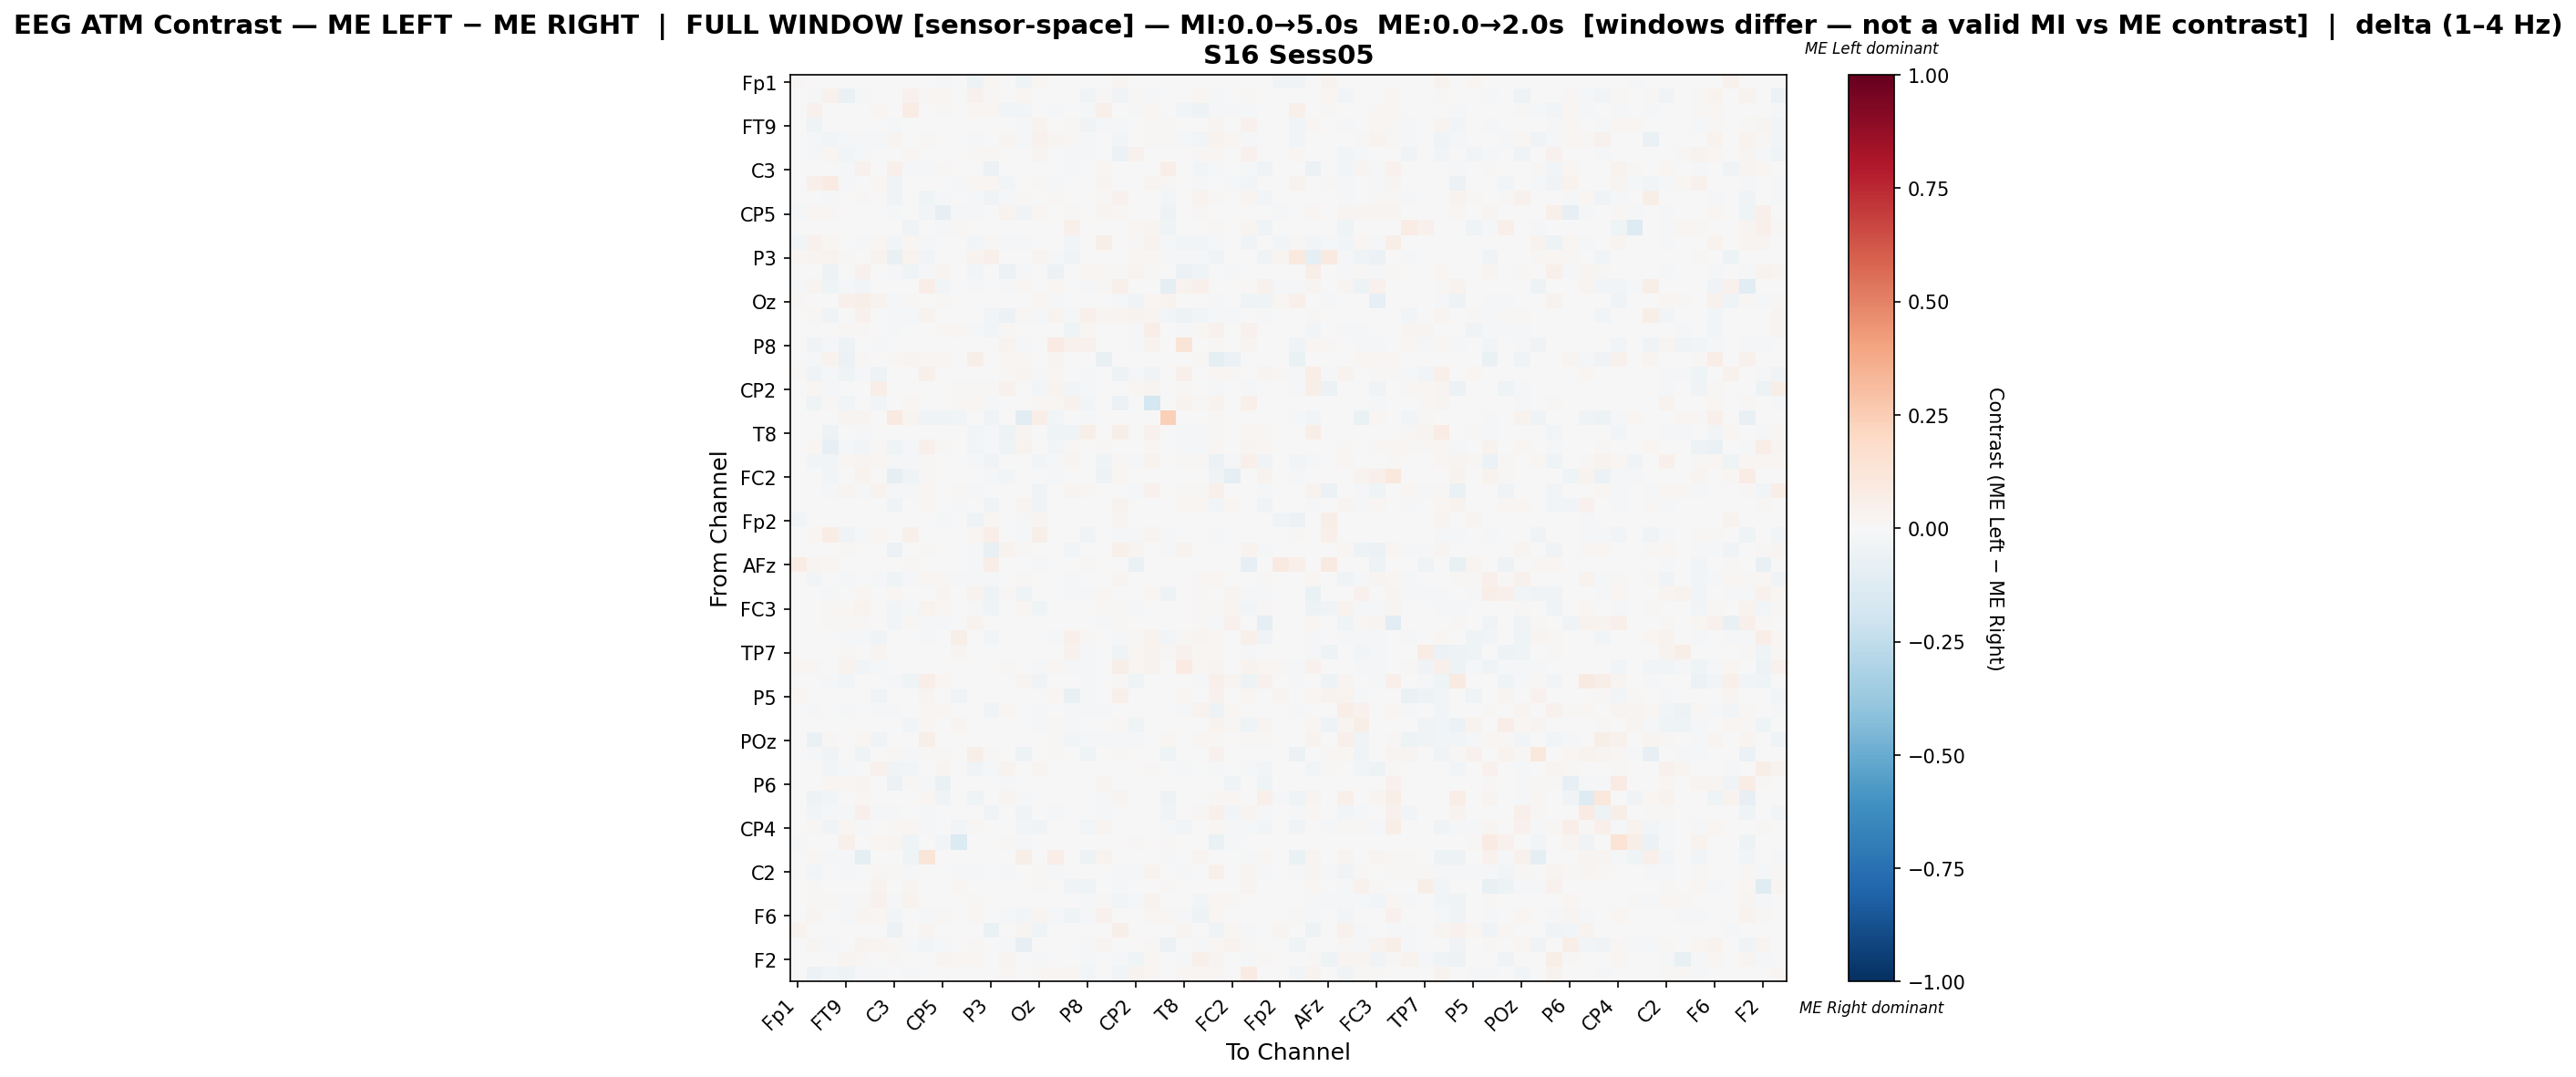

The data file committed next to this chart (first rows):
, Fp1, Fz, F7, FT9, FC5, FC1, C3, T7, TP9, CP5, CP1, Pz, P3, P7, O1, Oz, O2, P4, P8, TP10, CP6, CP2, Cz
Fp1, 0.008669, 0.0, 0.0, 0.0, 0.0, 0.0, 0.0, 0.0, 0.0, -0.0217, 0.0, -0.05293, 0.0163, 0.0, -0.0408, 0.02017, 0.0, 0.0, 0.0, 0.0, 0.02597, 0.0, 0.0
Fz, 0.0, -0.01608, 0.0415, -0.06267, -0.0172, 0.004172, 0.0, 0.04565, 0.008434, 0.01698, 0.0, 0.04001, 0.01334, 0.0, 0.01813, 0.005023, 0.007622, 0.0, -0.03776, 0.01223, -0.03284, 0.01274, -0.008591
F7, 0.0, 0.04079, -0.0004189, -0.00639, -0.005454, 0.01834, -0.002283, 0.07147, -0.004686, 0.01467, 0.0, 0.02115, 0.01752, -0.02629, -0.02608, 0.004324, -0.01749, -0.001682, -0.0191, 0.04996, -0.007811, -0.01502, 0.02205
FT9, 0.0, -0.04315, -0.004684, 0.001318, 0.00615, -0.004732, -0.01964, -0.007243, -0.0005195, 0.0, 0.0, 0.007236, 0.00255, 0.0, -0.008832, 0.03468, 0.0, 0.008122, -0.03211, -0.01231, -0.02237, -0.0007318, 0.0135
FC5, 0.0, -0.02122, -0.02594, -0.0097, -0.008383, -0.0109, 0.02696, -0.004467, 0.00987, 0.004348, 0.0, -0.01523, 0.0, 0.02636, -0.02174, 0.03957, 0.0287, 0.009567, -0.0186, 0.005798, -0.02482, 0.0, 0.01368
FC1, 0.0, -0.01225, 0.01681, -0.0256, -0.01131, 0.005378, 0.0, 0.01681, -0.003141, 0.0, -0.003851, 0.01309, 0.01518, 0.0, 0.0, 0.02708, 0.0, -0.01528, -0.01605, 0.0, -0.06212, 0.0427, 0.003898
C3, 0.0, 0.0, -0.001903, -0.02071, 0.04668, 0.0, 0.05301, -0.02336, -0.01926, 0.01213, 0.0, -0.0007368, -0.05828, 0.003077, 0.0, -0.007289, -0.005151, -0.0121, 0.0, 0.01928, 0.0, 0.0, 0.00279
T7, 0.0, 0.04839, 0.07871, -0.01758, -0.0008686, 0.02067, -0.03711, -0.005472, 0.0, 0.002212, -0.01741, 0.01877, 0.02085, -0.02912, 0.0, 0.01392, -0.01094, 0.0, -0.007752, 0.02396, 0.0, 0.001712, 0.02652
TP9, 0.0, 0.001582, -0.008269, -0.001181, 0.008576, -0.00315, -0.03505, 0.0, -0.03992, -0.01954, 0.0, -0.01831, -0.03741, -0.01319, 0.0101, -0.002363, 0.01469, 0.0, 0.0, 0.01464, 0.04173, 0.0, 0.0
CP5, -0.01857, 0.02334, 0.01547, 0.0, 0.007623, 0.0, -0.01082, -0.006255, -0.02557, -0.08185, -0.01509, -0.02092, 0.0, 0.03162, -0.03822, 0.01715, 0.0, 0.01501, 0.0, 0.03055, 0.0112, 0.0, 0.00262
CP1, 0.0, 0.0, 0.0, 0.0, 0.0, 0.0002371, 0.0, -0.03506, 0.0, -0.01706, 0.01431, 0.0, 0.0, 0.0, 0.0, 0.0, 0.0, 0.05186, 0.0, 0.0, -0.005054, 0.0191, 0.02641
Pz, -0.02972, 0.04629, 0.02092, 0.006405, -0.01677, 0.01758, -0.02452, 0.01705, -0.0175, -0.002935, 0.0, -0.02467, 0.01552, -0.02097, -0.0217, 0.0, 0.0, -0.02461, 0.0, 0.05469, 0.0, 0.01367, 0.03164
P3, 0.02047, 0.02651, 0.03691, 0.01087, 0.0, 0.0349, -0.07077, 0.03826, -0.02612, 0.0, 0.0, 0.03816, 0.04734, 0.0, -0.0033, 0.02979, -0.01719, -0.03176, 0.0, 0.0, 0.0, 0.01861, 0.02176
P7, 0.0, 0.0, -0.05068, 0.0, 0.04004, 0.0, -0.008084, -0.0404, -0.01389, 0.03009, 0.0, -0.02458, 0.0, -0.0574, -0.01717, 0.0028, -0.05499, 0.001781, 0.01908, 0.01559, 0.01169, 0.03815, 0.01026
O1, -0.02317, 0.02898, -0.04107, -0.01564, -0.02355, 0.0, 0.0, 0.0, 0.06374, -0.02347, 0.0, -0.02242, -0.005275, -0.008615, 0.01766, -0.0005652, 0.01648, 0.0, -0.0191, 0.01351, 0.04839, 0.002913, 0.0
Oz, 0.01533, 0.006336, 0.002998, 0.04844, 0.05498, 0.0372, -0.01642, 0.01525, -0.001777, 0.01431, 0.0, 0.0, 0.006704, 0.003866, -0.0001777, 0.02199, -0.0135, 0.001226, 0.0, 0.0, -0.02061, -0.03163, 0.01758
O2, 0.0, 0.009267, -0.03748, 0.0, 0.04281, 0.0, -0.01167, -0.01704, 0.03232, 0.0, 0.0, 0.0, -0.02965, -0.06101, 0.007894, -0.01774, 0.03882, -0.02331, 0.05428, 0.02957, 0.02405, 0.03575, 0.03001
P4, 0.0, 0.0, -0.001226, 0.0094, 0.01043, -0.002717, -0.01575, 0.0, 0.0, 0.01092, 0.02217, -0.01606, -0.02759, 0.008672, 0.0, 0.0009782, -0.006955, -0.04619, 0.01566, 0.0, 0.0, -0.01885, 0.06555
P8, 0.0, -0.03557, -0.01622, -0.05073, -0.007673, -0.01543, 0.0, -0.005418, 0.0, 0.0, 0.0, 0.0, 0.0, 0.03183, -0.01752, 0.0, 0.08569, 0.04072, 0.03948, 0.0, -0.0004851, -0.01235, 0.03447
TP10, 0.0, -0.01678, 0.03867, -0.05604, 0.008203, 0.0, 0.01559, 0.02728, 0.02297, 0.01803, 0.0, 0.05701, 0.0, 0.016, 0.01005, 0.0, 0.02707, 0.0, 0.0, -0.07159, 0.0, 0.0, 0.004922
CP6, 0.01365, -0.03789, -0.009783, -0.0408, -0.02182, -0.05418, 0.0, 0.0, 0.04779, 0.007117, -0.002408, 0.0, 0.0, 0.008569, 0.02567, -0.01656, 0.01612, 0.0, -0.009928, 0.0, -0.05275, -0.0169, -0.03131
CP2, 0.0, 0.01855, -0.01983, -0.002663, 0.0, 0.06363, 0.0, 0.002851, 0.0, 0.0, 0.01019, 0.0151, 0.01155, 0.04012, 0.001941, -0.02804, 0.03494, -0.02355, -0.02266, 0.0, -0.007697, 0.01955, 0.02827
Cz, 0.0, -0.04227, 0.01017, -0.02802, -0.001954, -0.02777, 0.001199, 0.01932, 0.0, 0.001199, 0.009193, 0.02105, -0.01875, 0.006395, 0.0, 0.01146, 0.01785, 0.04016, -0.02547, 0.002931, -0.05925, -0.004164, -0.1757
C4, 0.0, 0.0, -0.003759, 0.02346, 0.03079, 0.0, 0.09145, 0.02639, -0.03512, -0.04151, -0.02919, -0.005144, -0.03717, 0.0, -0.1042, 0.06415, -0.02372, 0.0, -0.008894, 0.0, 0.0, 0.0, 0.006965
T8, 0.0, -0.007494, -0.0491, 0.004794, -0.01687, -0.005916, 0.0, 0.0, 0.0, 0.0, -0.002761, -0.02938, -0.02169, -0.05121, 0.0238, -0.007494, -0.04686, -0.04554, 0.05691, 0.0, 0.06198, 0.004163, 0.04588
FT10, 0.0, 0.02065, -0.08081, -0.02256, -0.02812, 0.009889, -0.04504, -0.01829, 0.04719, 0.01145, 0.0, -0.02694, -0.01298, -0.04427, 0.03242, 0.0, -0.02765, 0.009011, 0.0, 0.009368, 0.005725, 0.004164, 0.01735
FC6, -0.003285, -0.02369, -0.02988, 0.01689, 0.02581, 0.01703, -0.02299, -0.008299, 0.01556, 0.0, 0.004559, -0.008817, -0.0389, -0.003737, 0.000328, -0.02543, -0.01052, 0.02951, -0.002721, -0.04668, 0.01064, -0.01262, 0.03476
FC2, -0.00064, 0.0, -0.02912, 0.0, 0.03551, 0.0, -0.08938, -0.04094, 0.01372, 0.006555, 0.0, -0.005923, -0.01184, -0.02848, 0.002959, 0.0, -0.01568, 0.0, 0.0, -0.0528, 0.01569, 0.0, 0.0
F4, 0.0, 0.005245, -0.02027, 0.03063, -0.01678, 0.03448, -0.01213, -0.02177, 0.02243, 0.0, 0.008066, -0.02314, 0.0, 0.0, 0.00442, -0.03199, 0.003646, 0.02591, 0.007845, 0.0, -0.0002486, -0.02215, 0.04442
F8, 0.0, 0.0, 0.0, 0.0, 0.0, 0.0, -0.0456, -0.002571, 0.01724, 0.007664, -0.0184, -0.0006766, -0.03166, 0.0, 0.02552, -0.03383, -0.00433, -0.005548, 0.0, 0.0, 0.0339, 0.0, 0.0
Fp2, -0.02367, 0.0, 0.0, 0.0, 0.0, 0.0, 0.0, 0.0, 0.0, -0.01882, 0.0, -0.05343, 0.02279, 0.0, -0.01613, 0.02688, 0.0, 0.0, 0.0, 0.0, 0.02746, 0.0, 0.0
AF7, 0.002475, 0.0161, 0.07585, -0.03195, -0.01112, 0.02322, 0.0, 0.05162, 0.0, 0.0, 0.0, 0.01764, 0.06299, 0.0, -0.01559, 0.05616, 0.0, 0.0, -0.03196, -0.0001041, -0.0104, -0.01508, 0.02422
AF3, 0.0, 0.00393, 0.0, 0.008905, 0.005502, 0.00613, -0.05933, -0.002054, 0.01275, 0.007523, 0.0, -0.01837, -0.07685, 0.0329, 0.009752, -0.001361, 0.006644, -0.02822, 0.002621, 0.0, 0.05124, 0.03099, 0.004604
AFz, 0.07635, 0.02574, 0.01699, 0.0, 0.0, 0.004768, 0.0, 0.01405, 0.0, 0.0, 0.0, -0.01081, 0.06412, 0.0, 0.0, -0.01107, 0.0, 0.0, 0.01073, 0.0, -0.005051, -0.06384, 0.007151
F5, 0.0, -0.02476, -0.001716, -0.02201, -0.003187, -0.02014, -0.0407, -0.01716, 0.01563, 0.01341, -0.01557, -0.01791, -0.00907, -0.006135, 0.01125, 0.0, -0.001872, -0.02032, 0.0, 0.0, 0.02789, 0.0, 0.0
FT7, 0.0, 0.0, -0.009273, -0.006624, 0.02087, -0.004715, 0.02137, -0.003809, -0.001159, 0.02857, 0.0, 0.0318, -0.0515, 0.01217, -0.04256, 0.0, -0.003477, -0.01225, -0.007948, 0.02286, 0.0, 0.0, 0.01648
FC3, 0.0, 0.001363, 0.009233, 0.01677, 0.03393, 0.006677, -0.03109, -0.01276, 0.03142, 0.01676, 0.0, -0.008576, -0.04257, -0.007759, 0.02044, -0.04461, 0.004471, 0.0006234, -0.007453, 0.009402, 0.01009, -0.02154, 0.005873
C1, 0.0, -0.003156, 0.01402, 0.01107, 0.01267, 0.0, -0.03005, 0.02005, -0.02218, -0.01837, 0.0, 0.03875, 0.0, 0.006274, 0.001845, 0.0, 0.0, 0.0, 0.0, -0.01558, 0.007996, 0.0, 0.0
C5, 0.0, -0.0008249, 0.0, -0.01626, -0.01682, -0.03886, -0.007541, 0.0, -0.01197, 0.0, 0.05524, 0.0, -0.03036, 0.0, 0.004341, -0.001353, -0.01734, 0.0543, 0.0134, 0.0, -0.01206, 0.01194, 0.03199
TP7, 0.0, 0.0, 0.0, 0.01239, 0.003041, 0.02927, 0.0, 0.0, 0.0, 0.0, 0.02917, 0.0, -0.005133, 0.0, 0.0, -0.0006966, 0.0, 0.04524, -0.01173, 0.0, -0.044, 0.01778, 0.03249
CP3, 0.02301, 0.01075, -0.003231, 0.03158, -0.03113, -0.02265, 0.0, -0.005727, 0.0, 0.0, -0.0002937, 0.0, 0.0, 0.0136, 0.006511, -0.01821, 0.02083, -0.01291, -0.01241, 0.0, 0.06244, 0.01763, 0.03242
P1, 0.0, -0.005284, -0.01126, -0.02837, 0.002663, 0.0, -0.009327, -0.04055, 0.06595, 0.01575, 0.0, 0.0, 0.0, 0.006656, 0.02574, -0.03297, 0.0, 0.0, -0.01103, 0.0, 0.01246, -0.04193, 0.0
P5, 0.01814, 0.0, 0.0, 0.0, 0.0, -0.03613, 0.0, 0.0, 0.02948, 0.0, -0.03853, 0.0, 0.0, 0.0, 0.0, 0.0, 0.01782, -0.07332, -0.009366, 0.0, 0.05069, 0.0, 0.0
PO7, 0.0, -0.01286, -0.006701, -0.01792, 0.002344, -0.01176, -0.008165, 0.003939, 0.01633, 0.01715, -0.007522, 0.0, -0.03796, 0.02082, 0.0, -0.01191, -0.004913, -0.01817, -0.02229, -0.02054, 0.0004545, 0.0, 0.0
PO3, 0.0002519, 0.0, 0.0, 0.0, -0.006867, 0.001758, 0.0, -0.02887, 0.02317, 0.0, 0.03069, 0.0, 0.0, 0.0, 0.0, -0.0123, 0.01385, -0.02117, 0.0, 0.0, 0.009562, -0.04459, 0.006045
POz, 0.0, -0.06319, 0.01239, -0.006698, 0.01708, -0.03781, 0.002323, 0.0, 0.05529, 0.0, 0.0, 0.0, -0.002649, 0.006814, 0.0, 0.002323, 0.008518, -0.02592, -0.009081, -0.02048, -0.01173, -0.01305, -0.000251
PO4, 0.0, -0.008498, -0.03208, 0.002403, -0.03952, 0.0, 0.01286, -0.01976, 0.01308, 0.008665, -0.007436, 0.05663, 0.01017, 0.006686, -0.05439, 0.0, 0.008721, 0.0, -0.04207, 0.0, 0.01245, 0.0, 0.0
PO8, 0.0, 0.0007217, -0.02877, -0.01706, -0.003671, 0.04119, -0.03759, -0.02634, 0.002325, 0.02917, 0.0, -0.03296, -0.01048, 0.03665, 0.0, 0.0242, 0.0, -0.00372, 0.0, -0.0003911, 0.0, 0.0, 0.01202
P6, -0.0004751, -0.005224, 0.0205, 0.01838, 0.02587, 0.002766, -0.0613, 0.01493, -0.02328, -0.07002, 0.0, 0.001253, 0.007646, -0.0114, 0.0, 0.0, 0.0, 0.0, 0.0, 0.02577, 0.0, 0.0, 0.0
P2, -0.001934, -0.04836, -0.02708, 0.0, 0.01997, 0.0, 0.0, -0.004255, 0.0203, -0.03273, 0.0, -0.04139, 0.0, 0.02758, -0.01632, -0.001934, 0.0, 0.0, 0.0, -0.02128, 0.02758, 0.0, 0.0
CPz, 0.0, -0.02813, -0.009966, -0.01945, 0.04788, -0.01656, -0.01798, 0.0, -0.01783, 0.0, 0.0, 0.0, -0.03408, 0.005848, -0.03233, 0.004803, -0.01858, 0.0, -0.0008037, -0.01457, 0.003743, 0.0, 0.0
CP4, 0.0, 0.01166, -0.0319, 0.01643, -0.01209, 0.006359, 0.01025, 0.01813, -0.008455, 0.003974, -0.02555, 0.01228, 0.001192, 0.00318, -0.028, -0.03401, -0.0001879, 0.0, -0.03119, 0.03021, 0.0, 0.0, 0.0
TP8, -0.01094, -0.003883, 0.0, 0.05427, 0.0, 0.01585, 0.02642, -0.04349, 0.0, -0.02824, -0.1377, -0.006354, 0.0, 0.01153, -0.01871, 0.0, 0.001441, -0.006707, 0.0, 0.0, 0.0, 0.01345, 0.0
C6, 0.0, 0.02166, -0.02196, -0.009027, -0.0949, 0.0, 0.0, -0.04074, 0.1245, 0.0, 0.0, 0.0, 0.0, 0.0, 0.05743, 0.0, 0.06852, 0.0, -0.05026, 0.03752, 0.006253, 0.0, 0.0
C2, 0.0, -0.02621, -0.002184, -0.01176, 0.002129, 0.01387, 0.009351, -0.01234, 0.001645, -0.005679, -0.008081, -0.009501, 0.0, -0.00958, 0.0, 0.01128, -0.01382, -0.006325, 0.005176, 0.0007943, -0.01246, -0.00961, 0.03283
FC4, 0.0, 0.0121, 0.0, 0.004898, 0.0, 0.03491, 0.0, 0.02852, 0.0, 0.0, 0.0165, 0.0, 0.0, 0.0, 0.0, 0.01325, 0.0, -0.03347, -0.04127, 0.0, -0.01295, 0.00572, 0.002881
FT8, 0.0, 0.01183, 0.01182, -0.01723, 0.0154, 0.04084, -0.01902, 0.03537, 0.0, 0.003355, 0.002968, 0.007939, 0.001729, 0.0, 0.0, 0.0047, 0.0, -0.0006327, -0.01638, 0.009421, -0.02601, -0.02048, 0.03292
F6, 0.0, 0.0281, 0.001593, -0.01312, 0.03049, 0.0176, -0.02361, -0.00384, -0.0132, 0.01195, 0.0, 0.01757, -0.004287, -0.01491, -0.02944, 0.02867, -0.01866, -0.0393, -0.009863, 0.04207, 0.0, 0.006351, 0.02329
AF8, 0.03546, 0.0, 0.0, 0.0, 0.0, 0.0, -0.05498, -0.004887, 0.02892, 0.002185, 0.0, 0.0, -0.06301, 0.0, 0.03012, -0.04521, -0.004364, -0.0005237, 0.0, 0.0, 0.06009, 0.0, 0.0
AF4, 0.0, 0.02422, -0.01827, 0.001254, 0.03125, 0.02501, 0.009724, -0.01868, -0.02584, -0.02042, 0.003787, 0.01493, 0.0, -0.008521, -0.08311, 0.006215, -0.004191, 0.0003928, -0.01578, 0.0275, 0.0, 0.0, 0.01309
... 2 more rows
